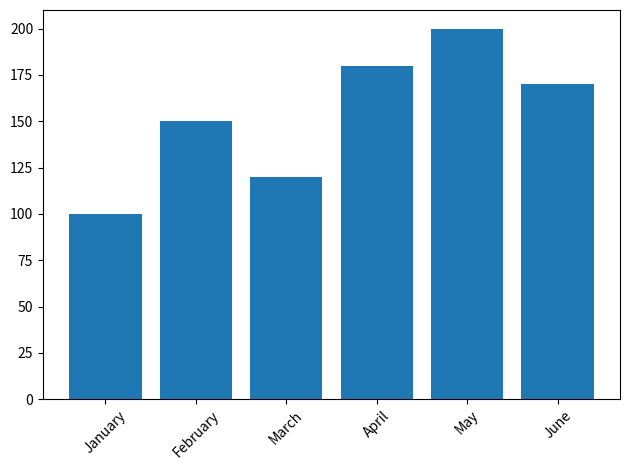

Reproduce this figure in Python.
import matplotlib.pyplot as plt

months = ["January", "February", "March", "April", "May", "June"]
sales = [100, 150, 120, 180, 200, 170]

plt.bar(months, sales)

plt.xticks(rotation=45)
plt.tight_layout()

plt.show()
